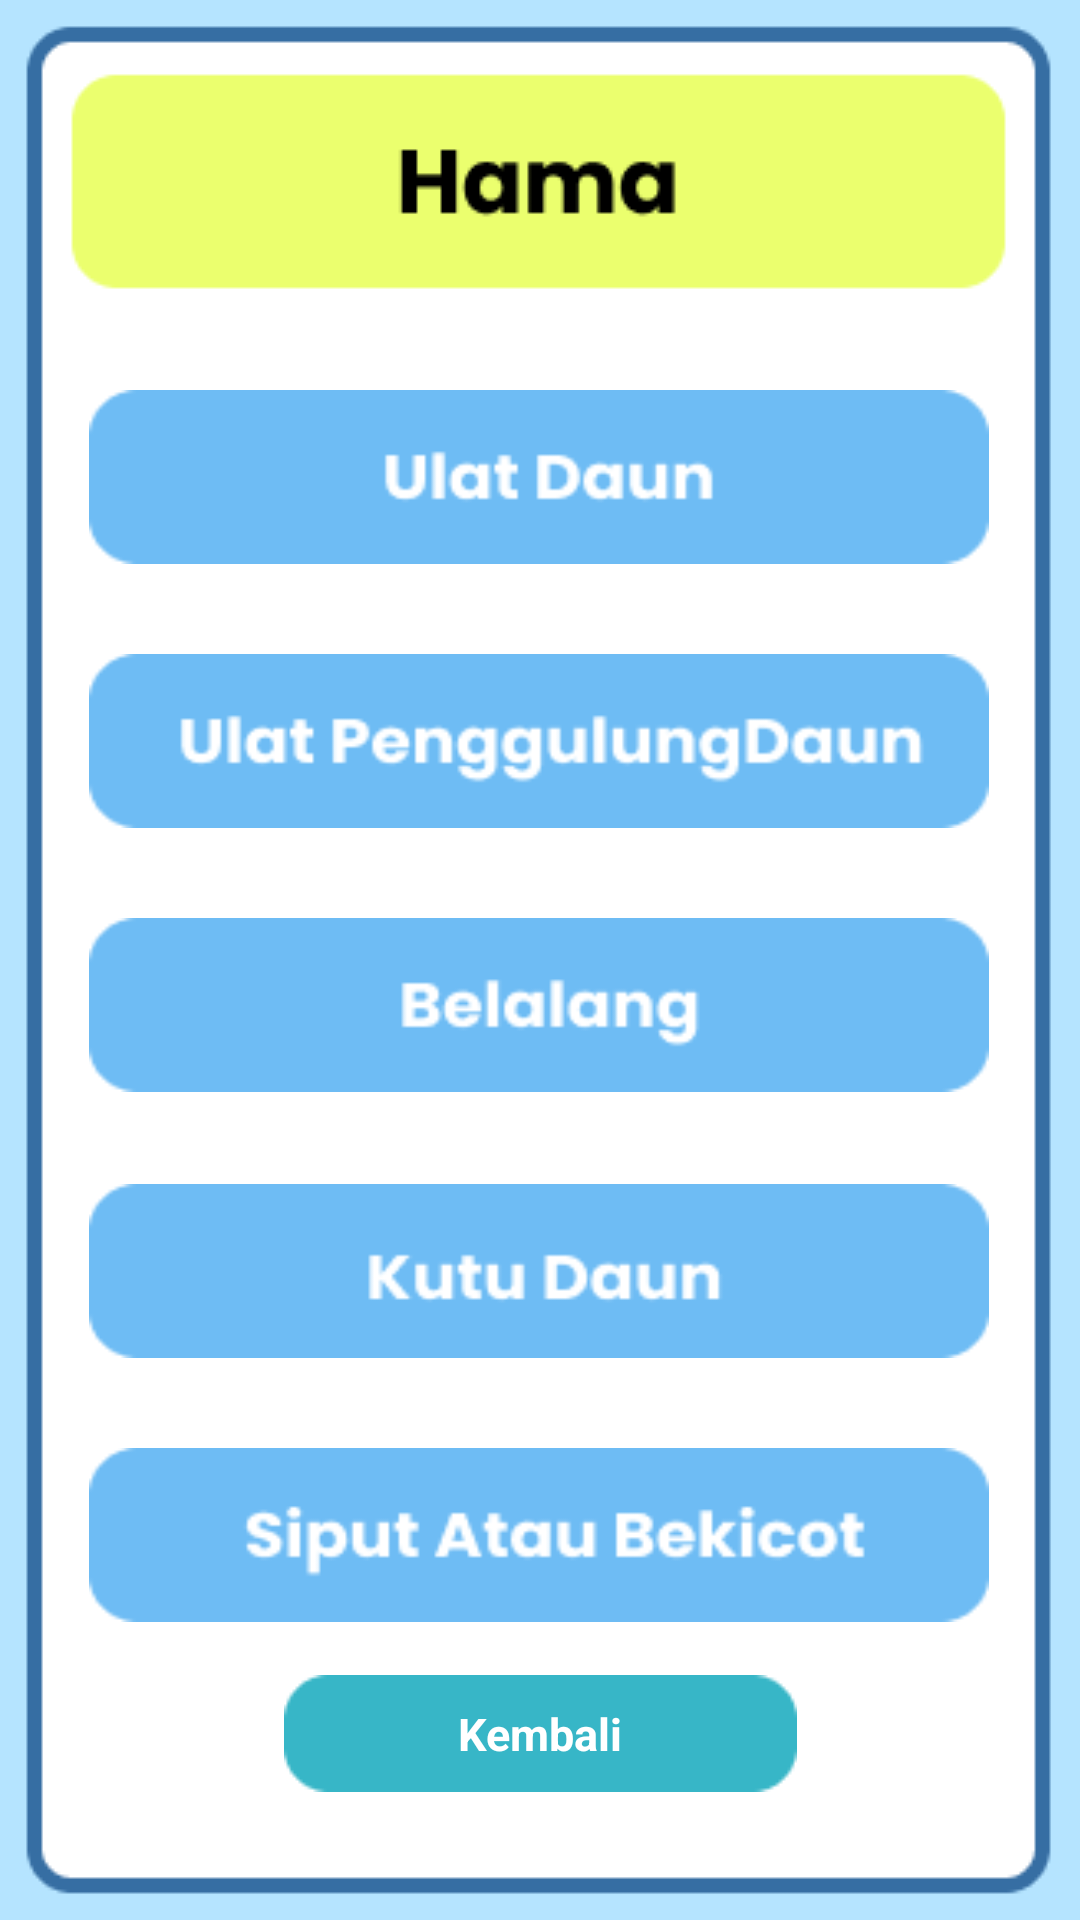

Write the Android layout XML for this screen, with the resource values it uses.
<!-- AndroidManifest.xml: application theme Theme.Bayammerah -->
<!-- res/layout/activity_hama.xml -->
<?xml version="1.0" encoding="utf-8"?>
<androidx.constraintlayout.widget.ConstraintLayout xmlns:android="http://schemas.android.com/apk/res/android"
    xmlns:app="http://schemas.android.com/apk/res-auto"
    xmlns:tools="http://schemas.android.com/tools"
    android:layout_width="match_parent"
    android:layout_height="match_parent"
    android:background="@drawable/hama"
    tools:context=".hama">

    <ImageButton
        android:id="@+id/back"
        android:layout_width="wrap_content"
        android:layout_height="wrap_content"
        app:layout_constraintBottom_toBottomOf="parent"
        app:layout_constraintEnd_toEndOf="parent"
        android:background="@color/white"
        app:layout_constraintStart_toStartOf="parent"
        app:layout_constraintTop_toTopOf="parent"
        app:layout_constraintVertical_bias="0.929"
        app:srcCompat="@drawable/kembali" />

    <TextView
        android:layout_width="wrap_content"
        android:layout_height="wrap_content"
        android:text="Kembali"
        android:textStyle="bold"
        android:textColor="@color/white"
        android:textSize="15dp"
        app:layout_constraintBottom_toBottomOf="@+id/back"
        app:layout_constraintEnd_toEndOf="@+id/back"
        app:layout_constraintStart_toStartOf="@+id/back"
        app:layout_constraintTop_toTopOf="@+id/back" />

    <ImageButton
        android:id="@+id/ulatpenggulung"
        android:layout_width="300dp"
        android:layout_height="58dp"
        android:layout_marginTop="30dp"
        android:background="@drawable/penyakit2"
        app:layout_constraintBottom_toBottomOf="parent"
        app:layout_constraintEnd_toEndOf="parent"
        app:layout_constraintHorizontal_bias="0.494"
        app:layout_constraintStart_toStartOf="parent"
        app:layout_constraintTop_toBottomOf="@+id/ulatdaun"
        app:layout_constraintVertical_bias="0.0" />

    <ImageButton
        android:id="@+id/belalang"
        android:layout_width="300dp"
        android:layout_height="58dp"
        android:layout_marginTop="30dp"
        android:background="@drawable/penyakit3"
        app:layout_constraintBottom_toBottomOf="parent"
        app:layout_constraintEnd_toEndOf="parent"
        app:layout_constraintHorizontal_bias="0.494"
        app:layout_constraintStart_toStartOf="parent"
        app:layout_constraintTop_toBottomOf="@+id/ulatpenggulung"
        app:layout_constraintVertical_bias="0.0" />

    <ImageButton
        android:id="@+id/kutudaun"
        android:layout_width="300dp"
        android:layout_height="58dp"
        android:layout_marginTop="30dp"
        app:layout_constraintBottom_toBottomOf="parent"
        android:background="@drawable/penyakit4"
        app:layout_constraintEnd_toEndOf="parent"
        app:layout_constraintHorizontal_bias="0.494"
        app:layout_constraintStart_toStartOf="parent"
        app:layout_constraintTop_toBottomOf="@+id/belalang"
        app:layout_constraintVertical_bias="0.003" />

    <ImageButton
        android:id="@+id/siput"
        android:layout_width="300dp"
        android:layout_height="58dp"
        android:layout_marginTop="30dp"
        android:background="@drawable/penyakit5"
        app:layout_constraintBottom_toBottomOf="parent"
        app:layout_constraintEnd_toEndOf="parent"
        app:layout_constraintHorizontal_bias="0.494"
        app:layout_constraintStart_toStartOf="parent"
        app:layout_constraintTop_toBottomOf="@+id/kutudaun"
        app:layout_constraintVertical_bias="0.0" />

    <ImageButton
        android:id="@+id/ulatdaun"
        android:layout_width="300dp"
        android:layout_height="58dp"
        android:layout_marginTop="60dp"
        android:background="@drawable/penyakit1"
        app:layout_constraintBottom_toBottomOf="parent"
        app:layout_constraintEnd_toEndOf="parent"
        app:layout_constraintHorizontal_bias="0.494"
        app:layout_constraintStart_toStartOf="parent"
        app:layout_constraintTop_toTopOf="parent"
        app:layout_constraintVertical_bias="0.134" />
</androidx.constraintlayout.widget.ConstraintLayout>
<!-- resources referenced by this layout -->
<resources>
  <!-- drawable hama: png bitmap (drawable, 4945 bytes) -->
  <!-- drawable kembali: png bitmap (drawable, 726 bytes) -->
  <!-- drawable penyakit1: png bitmap (drawable, 1925 bytes) -->
  <!-- drawable penyakit2: png bitmap (drawable, 3057 bytes) -->
  <!-- drawable penyakit3: png bitmap (drawable, 2094 bytes) -->
  <!-- drawable penyakit4: png bitmap (drawable, 1935 bytes) -->
  <!-- drawable penyakit5: png bitmap (drawable, 3136 bytes) -->
  <style name="Theme.Bayammerah" parent="Theme.MaterialComponents.DayNight.DarkActionBar">
          
          <item name="colorPrimary">@color/purple_500</item>
          <item name="colorPrimaryVariant">@color/purple_700</item>
          <item name="colorOnPrimary">@color/white</item>
          
          <item name="colorSecondary">@color/teal_200</item>
          <item name="colorSecondaryVariant">@color/teal_700</item>
          <item name="colorOnSecondary">@color/black</item>
          
          <item name="android:statusBarColor" tools:targetApi="l">?attr/colorPrimaryVariant</item>
          
      </style>
  <!-- not gathered from this repository: default colours our renderer supplied (Android Studio template values) -->
  <color name="purple_500">#FF6200EE</color>
  <color name="purple_700">#FF3700B3</color>
  <color name="teal_200">#FF03DAC5</color>
  <color name="teal_700">#FF018786</color>
  <color name="black">#FF000000</color>
  <color name="white">#FFFFFFFF</color>
</resources>
